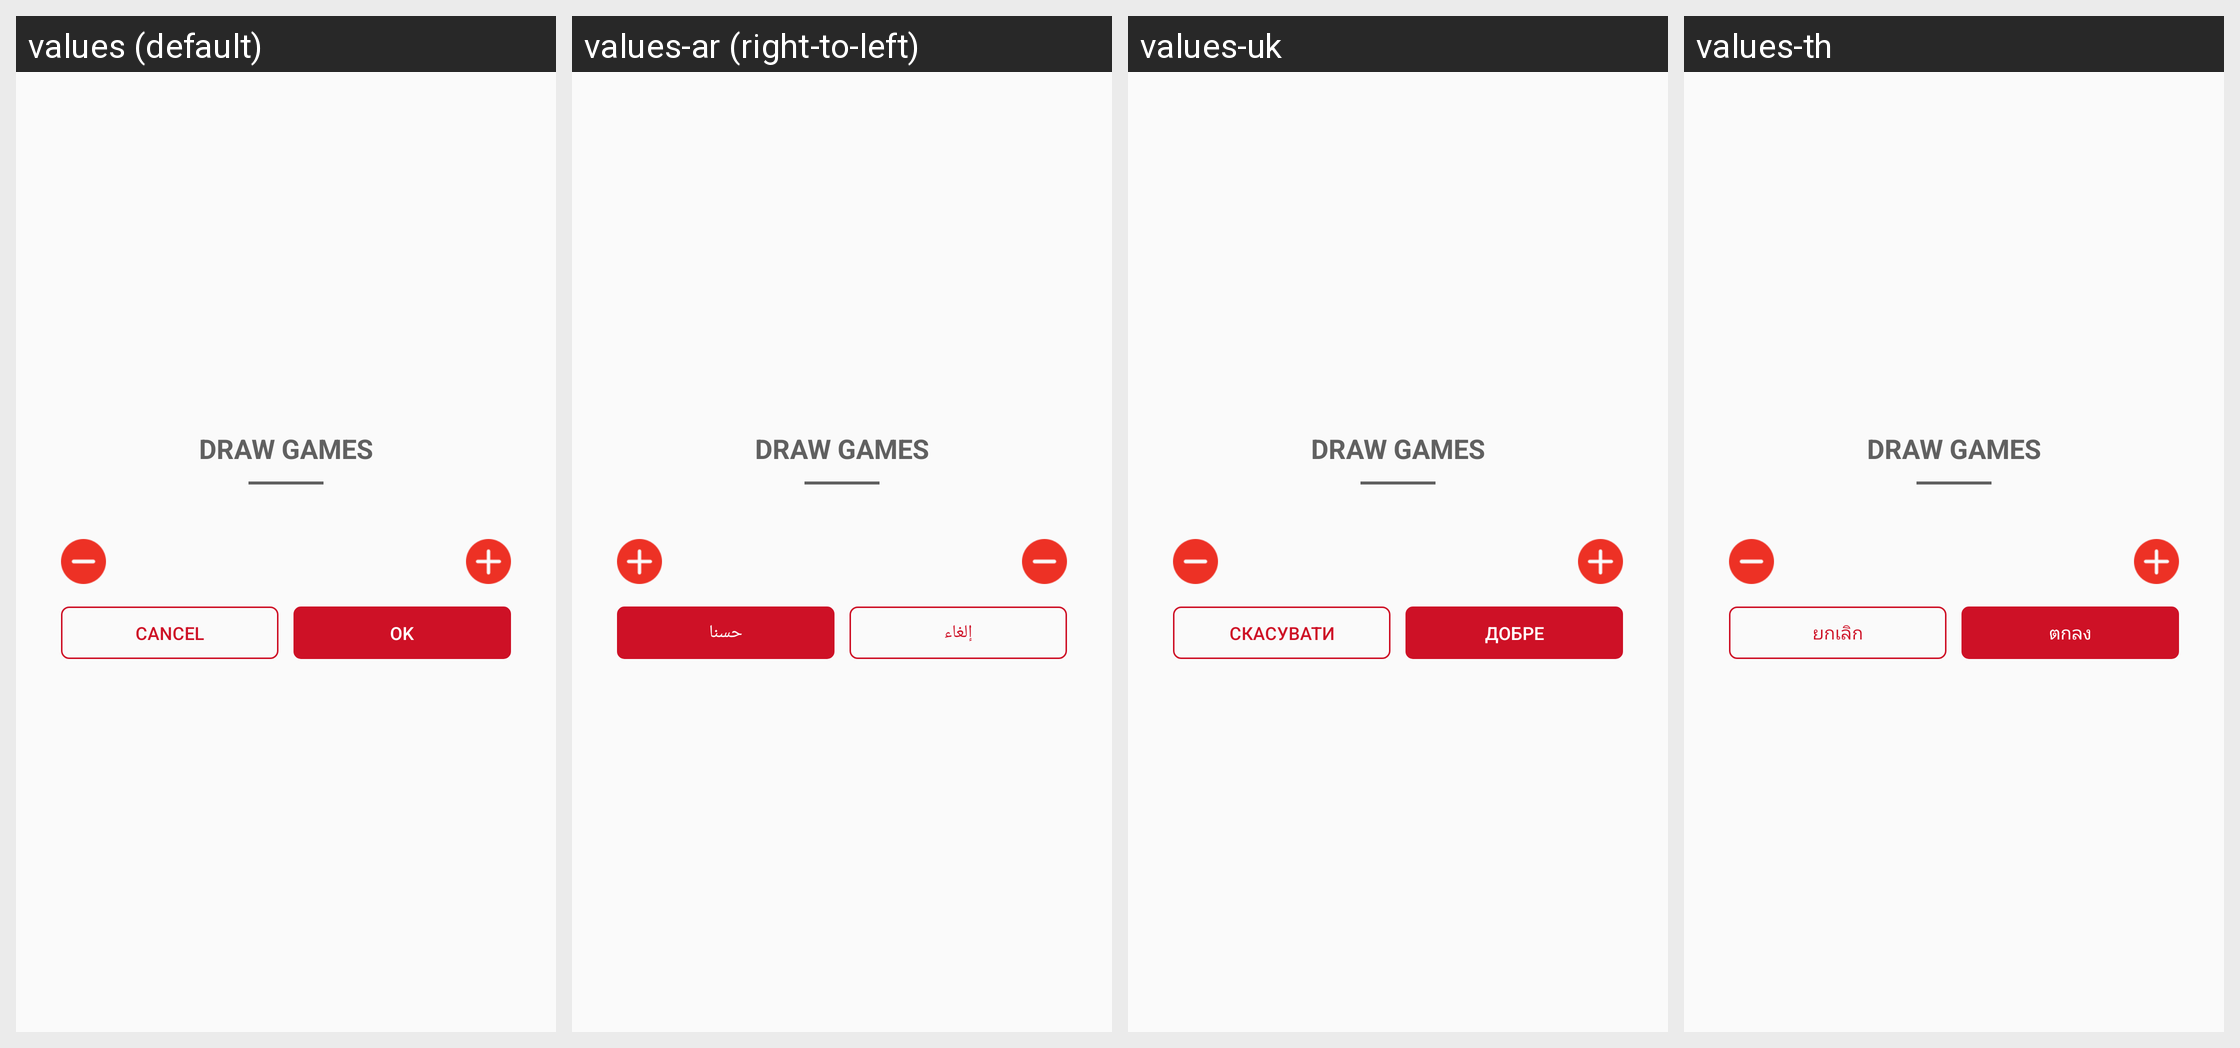

The Android screen above is rendered under several locales of the same app. Produce the string resources it draws, with the default and per-locale values.
Android screen res/layout/dialog_input_quick_pick.xml rendered under 4 locales, left to right: values (default), values-ar (right-to-left), values-uk, values-th. Device: Nexus 5 (rendered at 1080×1920; each locale shown at half size, 540×960, under a caption strip naming it); theme AppTheme.
Other locales in the repository, not shown: values-fr, values-my.
Strings drawn on this screen, with the default value and each locale's value (text and hints the layout hard-codes, and strings that could not be matched under every locale, appear in the picture but are not listed):

cancel
  values: Cancel
  values-ar: إلغاء
  values-uk: Скасувати
  values-th: ยกเลิก

ok
  values: OK
  values-ar: حسنا
  values-uk: добре
  values-th: ตกลง
